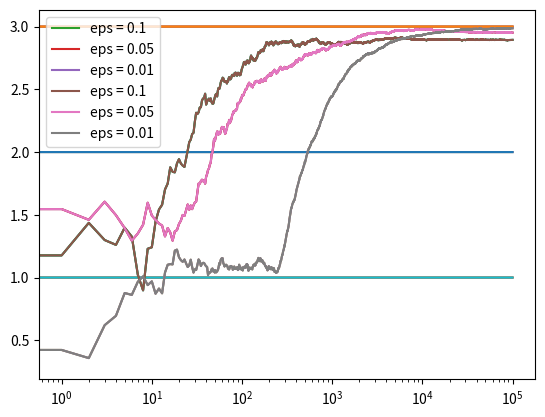

This chart was generated by the following Python code:
import numpy as np
import matplotlib.pyplot as plt


class Bandit:
    def __init__(self, m):
        self.m = m
        self.mean = 0
        self.N = 0

    def pull(self):
        return np.random.randn() + self.m

    def update(self, x):
        self.N += 1
        self.mean = (1-1.0/self.N) * self.mean + 1/self.N * x


def run_experiment(m1, m2, m3, eps, N):
    bandits = [Bandit(m1), Bandit(m2), Bandit(m3)]

    data = np.empty(N)

    for i in range(N):
        # epsilon greedy
        p = np.random.random()
        if p < eps:
            j = np.random.choice(3)
        else:
            j = np.argmax([b.mean for b in bandits])
        x = bandits[j].pull()
        bandits[j].update(x)

        # for the plot
        data[i] = x
    cumulative_average = np.cumsum(data) / (np.arange(N) + 1)

    # plot moving average ctr
    plt.plot(cumulative_average)
    plt.plot(np.ones(N) * m1)
    plt.plot(np.ones(N) * m2)
    plt.plot(np.ones(N) * m3)
    plt.xscale('log')
    plt.show()

    for b in bandits:
        print(b.mean)

    return cumulative_average


if __name__ == '__main__':
    c_1 = run_experiment(1.0, 2.0, 3.0, 0.1, 100000)
    c_05 = run_experiment(1.0, 2.0, 3.0, 0.05, 100000)
    c_01 = run_experiment(1.0, 2.0, 3.0, 0.01, 100000)

    # log scale plot
    plt.plot(c_1, label='eps = 0.1')
    plt.plot(c_05, label='eps = 0.05')
    plt.plot(c_01, label='eps = 0.01')
    plt.legend()
    plt.xscale('log')
    plt.show()

    # linear plot
    plt.plot(c_1, label='eps = 0.1')
    plt.plot(c_05, label='eps = 0.05')
    plt.plot(c_01, label='eps = 0.01')
    plt.legend()
    plt.show()
